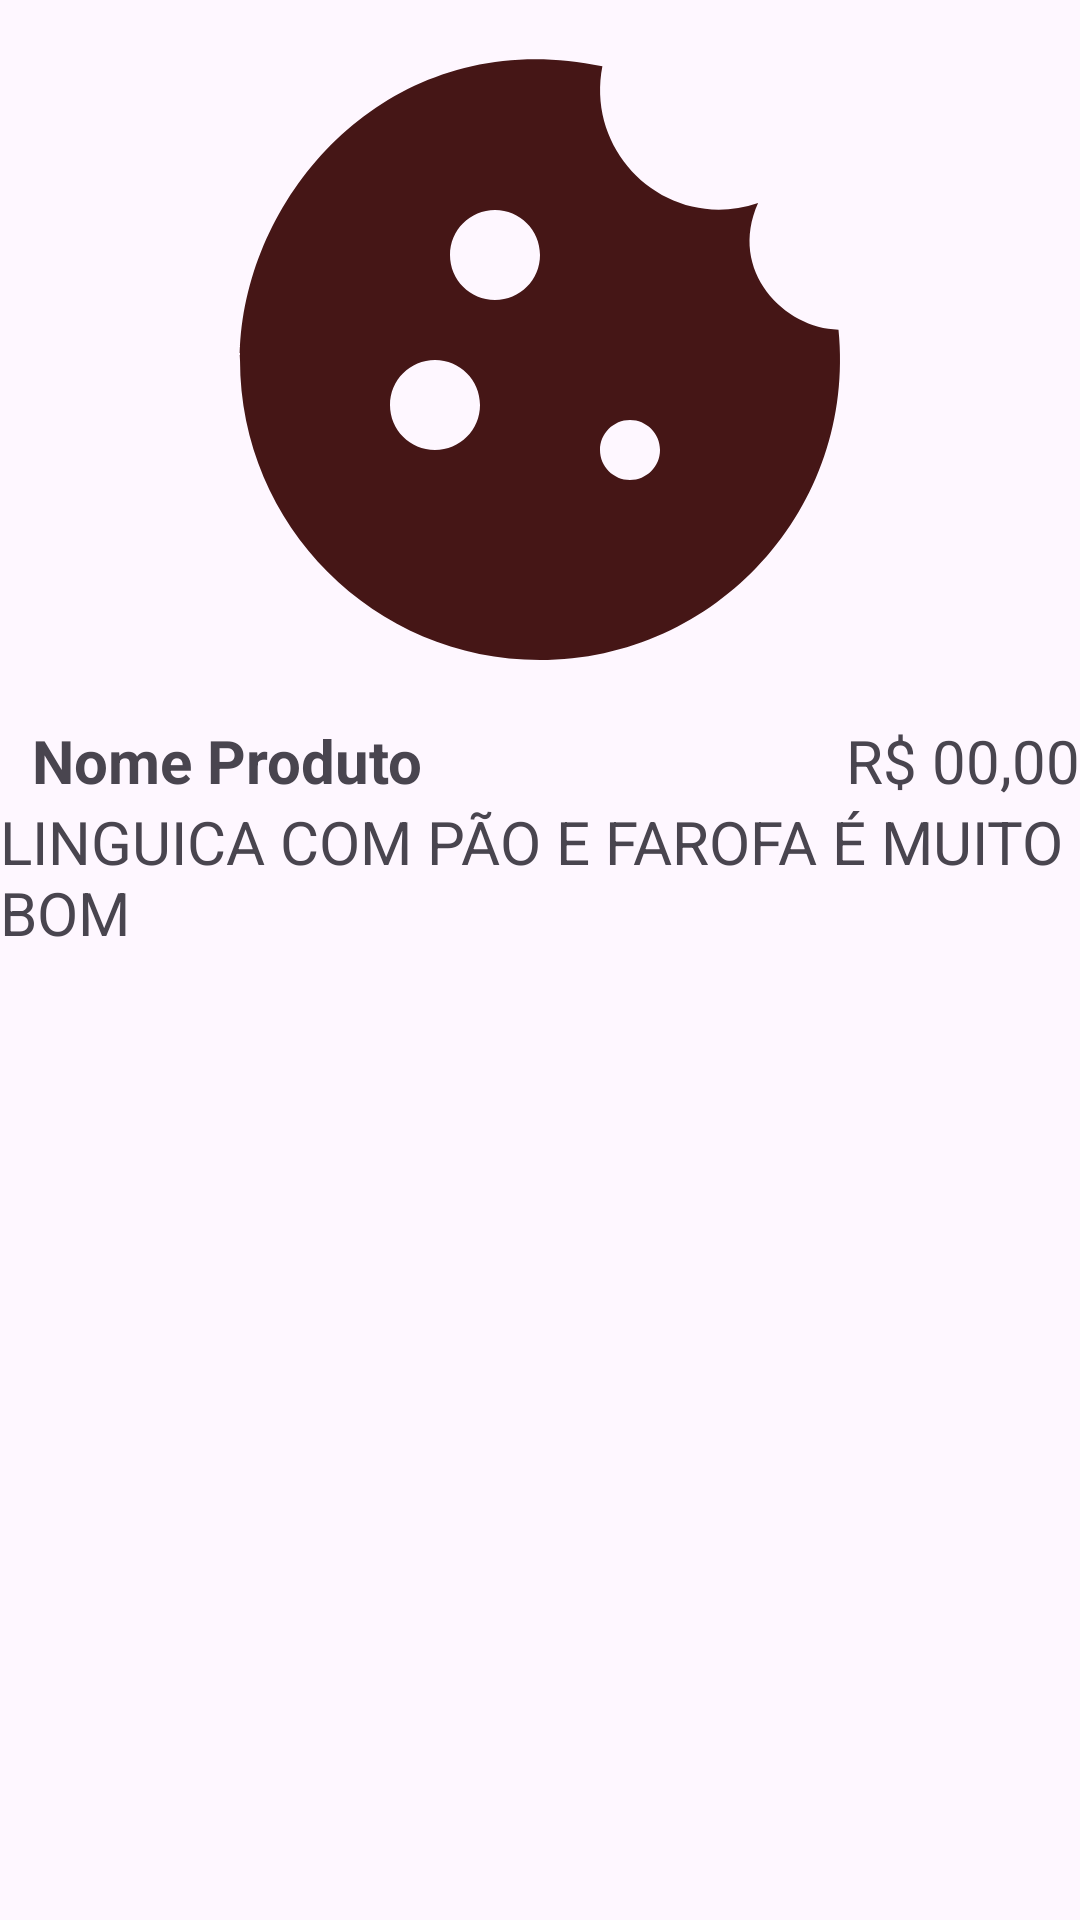

Reconstruct the res/layout file that produces this screen, plus the resources it refers to.
<!-- AndroidManifest.xml: application theme Theme.Luga_luga -->
<!-- res/layout/adapter_produto.xml -->
<?xml version="1.0" encoding="utf-8"?>
<androidx.constraintlayout.widget.ConstraintLayout xmlns:android="http://schemas.android.com/apk/res/android"
    android:layout_width="match_parent"
    android:layout_height="wrap_content"
    xmlns:app="http://schemas.android.com/apk/res-auto">


    <ImageView
        android:id="@+id/biscoito"
        android:layout_width="wrap_content"
        android:layout_height="wrap_content"
        app:layout_constraintEnd_toEndOf="parent"
        app:layout_constraintStart_toStartOf="parent"
        app:layout_constraintTop_toTopOf="parent"
        app:srcCompat="@drawable/biscoito" />

    <TextView
        android:id="@+id/tv_precoProd"
        android:layout_width="wrap_content"
        android:layout_height="wrap_content"
        android:text="@string/tv_preco"
        android:textSize="20sp"
        app:layout_constraintEnd_toEndOf="parent"
        app:layout_constraintTop_toBottomOf="@id/biscoito" />

    <TextView
        android:id="@+id/tv_nomeProduto"
        android:layout_width="wrap_content"
        android:layout_height="wrap_content"
        android:text="@string/tv_produto"
        android:textSize="20sp"
        android:textStyle="bold"
        app:layout_constraintEnd_toEndOf="parent"
        app:layout_constraintHorizontal_bias="0.046"
        app:layout_constraintStart_toStartOf="parent"
        app:layout_constraintTop_toBottomOf="@id/biscoito" />

    <TextView
        android:id="@+id/tv_descProd"
       android:layout_width="match_parent"
        android:layout_height="wrap_content"
        android:text="@string/tv_descricao"
        android:textSize="20sp"
        app:layout_constraintTop_toBottomOf="@+id/tv_nomeProduto"
        app:layout_constraintStart_toStartOf="parent"
        app:layout_constraintEnd_toEndOf="parent" />
</androidx.constraintlayout.widget.ConstraintLayout>
<!-- resources referenced by this layout -->
<resources>
  <!-- drawable biscoito (drawable) -->
  <vector android:height="240dp" android:tint="#451616"
      android:viewportHeight="24" android:viewportWidth="24"
      android:width="240dp" xmlns:android="http://schemas.android.com/apk/res/android">
      <path android:fillColor="@android:color/white" android:pathData="M21.95,10.99c-1.79,-0.03 -3.7,-1.95 -2.68,-4.22c-2.98,1 -5.77,-1.59 -5.19,-4.56C6.95,0.71 2,6.58 2,12c0,5.52 4.48,10 10,10C17.89,22 22.54,16.92 21.95,10.99zM8.5,15C7.67,15 7,14.33 7,13.5S7.67,12 8.5,12s1.5,0.67 1.5,1.5S9.33,15 8.5,15zM10.5,10C9.67,10 9,9.33 9,8.5S9.67,7 10.5,7S12,7.67 12,8.5S11.33,10 10.5,10zM15,16c-0.55,0 -1,-0.45 -1,-1c0,-0.55 0.45,-1 1,-1s1,0.45 1,1C16,15.55 15.55,16 15,16z"/>
  </vector>
  <string name="tv_descricao">LINGUICA COM PÃO E FAROFA É MUITO BOM</string>
  <string name="tv_preco">R$ 00,00</string>
  <string name="tv_produto">Nome Produto</string>
  <style name="Theme.Luga_luga" parent="Base.Theme.Luga_luga" />
  <style name="Base.Theme.Luga_luga" parent="Theme.Material3.DayNight.NoActionBar">
          
          
      </style>
</resources>
